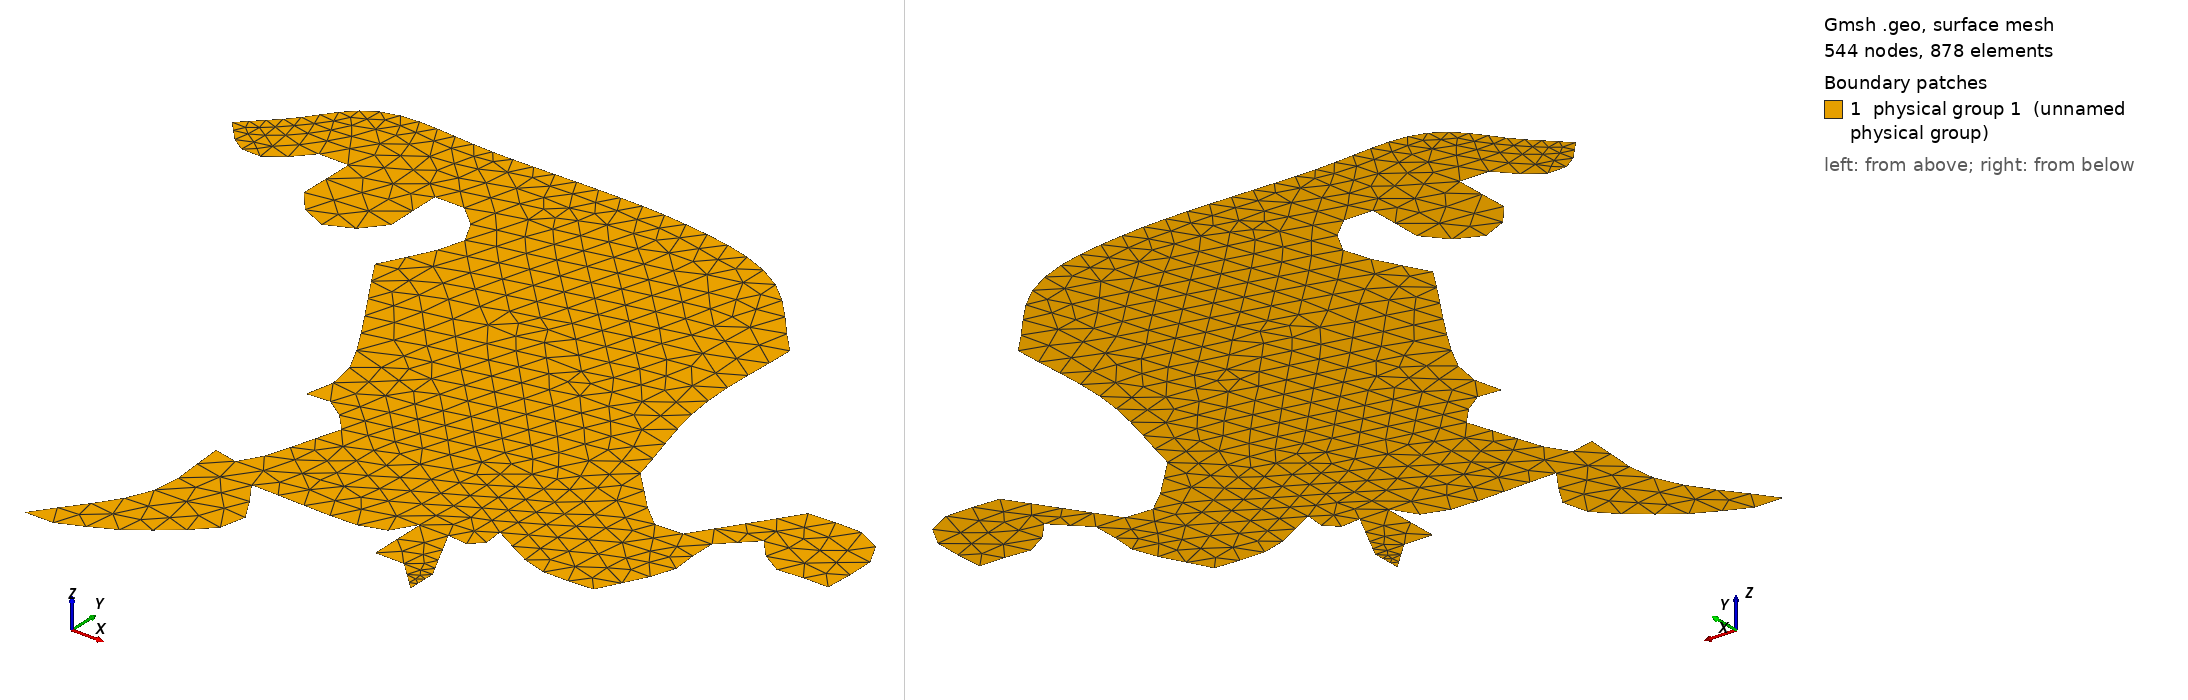

Gmsh geometry script, surface-meshed: 544 nodes, 878 surface elements. Boundary patches (legend numbers): 1 physical group 1 (unnamed physical group). Left view from above one corner, right view from below the opposite corner. Legend entries are the model's physical surfaces. The drawing asked Gmsh for element sizes between 1% and 20% of the model's largest extent; the script's own settings can give other sizes.

=== foz.geo (drawn) ===
MINUS_THREE_DIM = 2147483648;
MINUS_TWO_DIM   = 1073741824;
MINUS_ONE_DIM   =  536870912;
cl1 = 0.1;
Point(1) = {-1, 0.5, 0, cl1/2};
Point(2) = {-0.9, 0.4, 0, cl1};
Point(3) = {-0.8, 0.4, 0, cl1};
Point(4) = {-0.7, 0.5, 0, cl1};
Point(5) = {-0.6, 0.5, 0, cl1};
Point(6) = {-0.6, 0.4, 0, cl1};
Point(7) = {-0.6, 0.3, 0, cl1};
Point(8) = {-0.5, 0.2, 0, cl1};
Point(9) = {-0.4, 0.2, 0, cl1};
Point(10) = {-0.3, 0.3, 0, cl1};
Point(11) = {-0.3, 0.4, 0, cl1};
Point(12) = {-0.3, 0.5, 0, cl1};
Point(13) = {-0.2, 0.5, 0, cl1};
Point(14) = {-0.1, 0.4, 0, cl1};
Point(15) = {-0.1, 0.3, 0, cl1};
Point(16) = {-0.2, 0.1, 0, cl1};
Point(17) = {0.1, -0.4, 0, cl1};
Point(18) = {0.1, -0.6, 0, cl1};
Point(19) = {0.2, -0.6, 0, cl1};
Point(20) = {0.3, -0.7, 0, cl1};
Point(21) = {0.1, -1, 0, cl1};
Point(22) = {0.2, -1, 0, cl1};
Point(23) = {0.3, -1.1, 0, cl1};
Point(24) = {0.1, -1.3, 0, cl1};
Point(25) = {-0.1, -1.6, 0, cl1};
Point(26) = {-0, -1.6, 0, cl1};
Point(27) = {0.2, -1.5, 0, cl1};
Point(28) = {0.4, -1.3, 0, cl1};
Point(29) = {0.7, -1.1, 0, cl1};
Point(30) = {0.8, -1.2, 0, cl1};
Point(31) = {0.8, -1, 0, cl1};
Point(32) = {0.9, -1, 0, cl1};
Point(33) = {0.9, -1.2, 0, cl1};
Point(34) = {1, -1.3, 0, cl1/3};
Point(35) = {1, -1.2, 0, cl1/3};
Point(36) = {1, -1, 0, cl1};
Point(37) = {1, -0.9, 0, cl1};
Point(38) = {1.2, -1, 0, cl1};
Point(39) = {1.4, -1, 0, cl1};
Point(40) = {1.5, -0.8, 0, cl1};
Point(41) = {1.5, -0.7, 0, cl1};
Point(42) = {1.7, -0.6, 0, cl1};
Point(43) = {1.8, -0.6, 0, cl1};
Point(44) = {1.9, -0.6, 0, cl1};
Point(45) = {1.9, -0.4, 0, cl1};
Point(46) = {1.8, -0.3, 0, cl1};
Point(47) = {1.6, -0.3, 0, cl1};
Point(48) = {1.6, -0.5, 0, cl1};
Point(49) = {1.5, -0.6, 0, cl1};
Point(50) = {1.4, -0.6, 0, cl1};
Point(51) = {1.3, -0.6, 0, cl1};
Point(52) = {1.1, -0.4, 0, cl1};
Point(53) = {1, -0, 0, cl1};
Point(54) = {1, 0.4, 0, cl1};
Point(55) = {0.7, 0.7, 0, cl1};
Point(56) = {0.3, 0.8, 0, cl1};
Point(57) = {-0.3, 0.8, 0, cl1};
Point(58) = {-0.7, 0.8, 0, cl1};
Point(59) = {-0.9, 0.6, 0, cl1/2};
Spline(1) = {1, 2, 3, 4};
Spline(2) = {5, 6, 7, 8, 9, 10, 11, 12};
Spline(3) = {13, 14, 15, 16};
Spline(4) = {16, 17, 18};
Spline(5) = {18, 19, 20};
Spline(6) = {20, 22, 21};
Spline(7) = {21, 24, 25};
Spline(8) = {26, 27, 28, 23};
Spline(9) = {23, 29, 31};
Line(10) = {31, 30};
Line(11) = {30, 33};
Line(12) = {33, 34};
Line(13) = {35, 32};
Spline(14) = {32, 36, 37};
Spline(15) = {37, 38, 39};
Spline(16) = {39, 40, 41, 49};
Line(17) = {49, 48};
Spline(18) = {48, 42, 43, 44};
Spline(19) = {44, 45, 46, 47};
Line(20) = {47, 50};
Spline(21) = {50, 51, 52};
Spline(22) = {52, 53, 54};
Spline(23) = {54, 55, 56, 57, 58, 59};
Line(24) = {4, 5};
Line(25) = {12, 13};
Line(26) = {25, 26};
Line(27) = {34, 35};
Line(28) = {59, 1};
Line Loop(30) = {23, 28, 1, 24, 2, 25, 3, 4, 5, 6, 7, 26, 8, 9, 10, 11, 12, 27, 13, 14, 15, 16, 17, 18, 19, 20, 21, 22};
Plane Surface(30) = {30};
Physical Line(1+MINUS_ONE_DIM) = {27,28};
Physical Surface(1)={30};
Physical Line(2+MINUS_ONE_DIM ) = {1, 2, 3, 4, 5, 6, 7, 8, 9, 10, 11, 12, 13, 14, 15, 16, 17, 18, 19, 20, 21, 22, 23, 24, 25,26};
